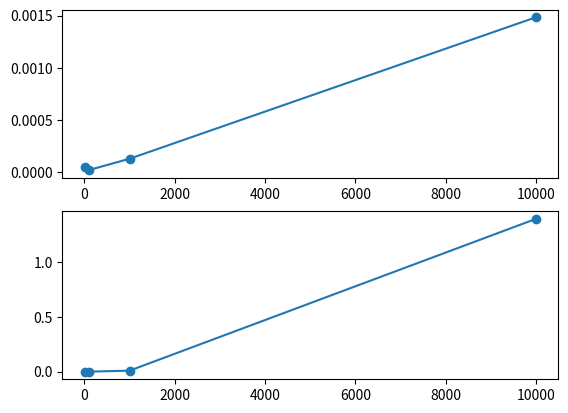

Recreate this plot in Python.
import random
import time
import matplotlib.pyplot as plt

def insertionSort(list_of_numbers):
   for i in range(1,len(list_of_numbers)):

     currentvalue = list_of_numbers[i]
     position = i

     while position > 0 and list_of_numbers[position-1] > currentvalue:
         list_of_numbers[position] = list_of_numbers[position-1]
         position = position-1

     list_of_numbers[position] = currentvalue

test_list1 = random.sample(range(1, 100), 10)
test_list2 = random.sample(range(1, 1000), 100)
test_list3 = random.sample(range(1, 10000), 1000)
test_list4 = random.sample(range(1, 100000), 10000)
list_of_tests = [test_list1, test_list2, test_list3, test_list4]
size = [10, 100, 1000, 10000]
insertion_time_taken = []

for each_list in list_of_tests:
    start = time.time()
    insertionSort(each_list)
    print(each_list)
    end = time.time()
    insertion_time_taken.append(end - start)
    print (insertion_time_taken)

test_list5 = random.sample(range(1, 100), 10)
test_list6 = random.sample(range(1, 1000), 100)
test_list7 = random.sample(range(1, 10000), 1000)
test_list8 = random.sample(range(1, 100000), 10000)
list_of_tests = [test_list5, test_list6, test_list7, test_list8]
python_time_taken = []

for each_list in list_of_tests:
    start = time.time()
    each_list.sort()
    print(each_list)
    end = time.time()
    python_time_taken.append(end - start)
    print (python_time_taken)

plt.subplot(2,1,1)
plt.plot (size, python_time_taken, 'o-')
plt.subplot(2,1,2)
plt.plot (size, insertion_time_taken, 'o-')
plt.show()
